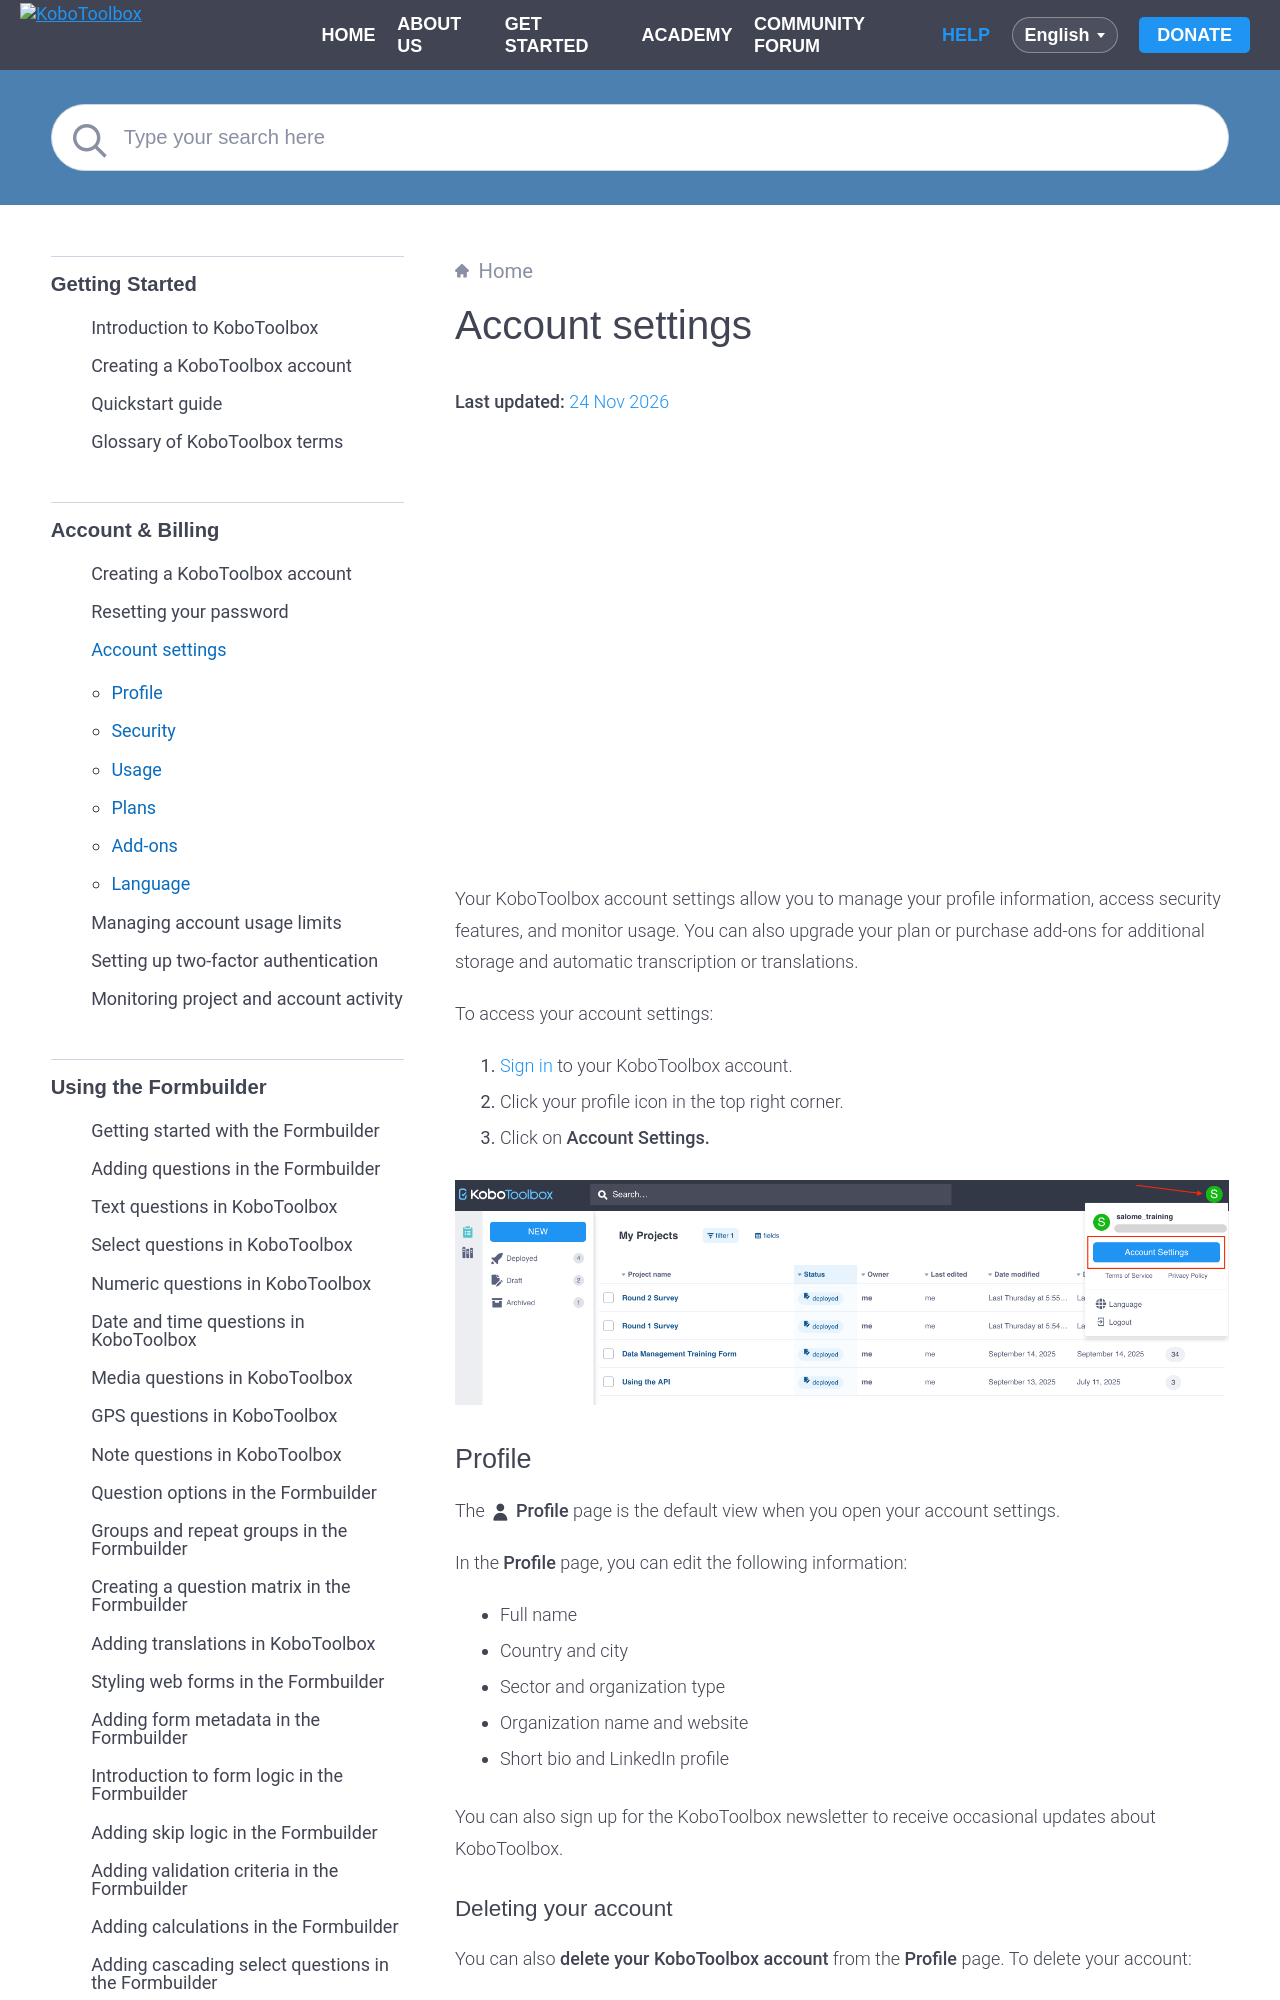

repository: kobotoolbox/docs · page: account_settings.html · generator: sphinx

# Account settings
**Last updated:** <a href="https://github.com/kobotoolbox/docs/blob/62ece73ff361da672b4c566c0c95ecd3ab2dfcfc/source/account_settings.md" class="reference">24 Nov 2026</a>

<iframe src="https://www.youtube.com/embed/QC6eTm7gh-I?si=L0kvHzvY_kFocSZd" style="width: 100%; aspect-ratio: 16 / 9; height: auto; border: 0;" title="YouTube video player" frameborder="0" allow="accelerometer; autoplay; clipboard-write; encrypted-media; gyroscope; picture-in-picture; web-share" allowfullscreen></iframe>

Your KoboToolbox account settings allow you to manage your profile information, access security features, and monitor usage. You can also upgrade your plan or purchase add-ons for additional storage and automatic transcription or translations.

To access your account settings:
1. [Sign in](https://www.kobotoolbox.org/sign-up/) to your KoboToolbox account.
2. Click your profile icon in the top right corner. 
3. Click on **Account Settings.**

![Manage account settings](images/account_settings/account_settings.png)

## Profile

The <i class="k-icon-user"></i> **Profile** page is the default view when you open your account settings. 

In the **Profile** page, you can edit the following information:
- Full name
- Country and city
- Sector and organization type
- Organization name and website
- Short bio and LinkedIn profile

You can also sign up for the KoboToolbox newsletter to receive occasional updates about KoboToolbox.
